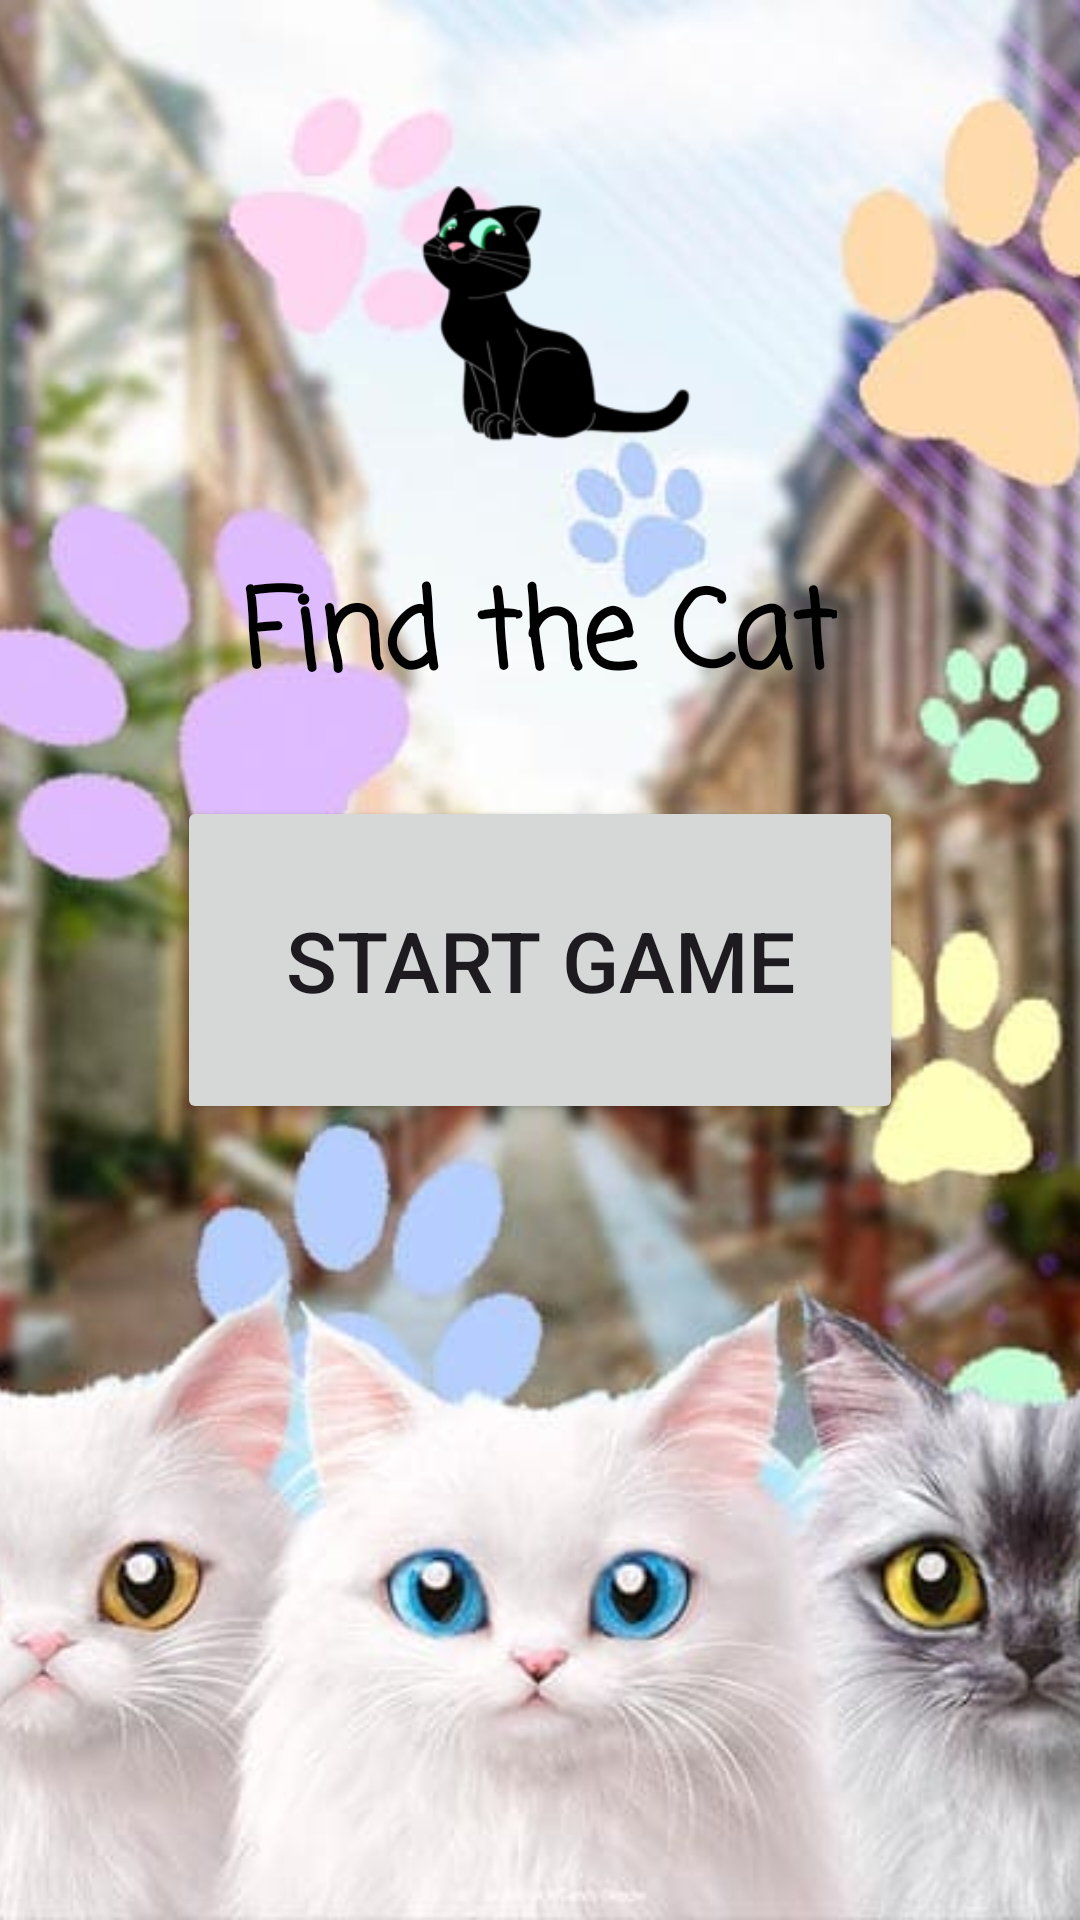

Layout XML and referenced resources for this Android screen:
<!-- AndroidManifest.xml: application theme Theme.FindTheCat -->
<!-- res/layout/activity_main.xml -->
<?xml version="1.0" encoding="utf-8"?>
<RelativeLayout xmlns:android="http://schemas.android.com/apk/res/android"
    xmlns:app="http://schemas.android.com/apk/res-auto"
    xmlns:tools="http://schemas.android.com/tools"
    android:layout_width="match_parent"
    android:layout_height="match_parent"
    android:background="#FFFFFF">

    
    <ImageView
        android:id="@+id/catImageView"
        android:layout_width="match_parent"
        android:layout_height="match_parent"
        android:src="@drawable/bg"
        android:scaleType="centerCrop"
        android:layout_gravity="center"
        />

    
    <ImageView
        android:id="@+id/logoImageView"
        android:layout_width="117dp"
        android:layout_height="123dp"
        android:layout_centerHorizontal="true"
        android:layout_above="@+id/titleTextView"
        android:layout_marginBottom="19dp"
        android:layout_marginTop="19dp"
        android:src="@drawable/logo" />

    
    <TextView
        android:id="@+id/titleTextView"
        android:layout_width="wrap_content"
        android:layout_height="wrap_content"
        android:layout_above="@+id/startButton"
        android:layout_marginBottom="19dp"
        android:layout_centerHorizontal="true"
        android:fontFamily="casual"
        android:textSize="36sp"
        android:textStyle="bold"
        android:textColor="@android:color/black"
        android:text="Find the Cat" />

    
    <Button
        android:id="@+id/startButton"
        android:layout_width="wrap_content"
        android:layout_height="wrap_content"
        android:layout_centerInParent="true"
        android:layout_marginTop="6dp"
        android:padding="36dp"
        android:text="Start Game"
        android:textSize="28sp" />

</RelativeLayout>
<!-- resources referenced by this layout -->
<resources>
  <!-- drawable bg: jpg bitmap (drawable, 125927 bytes) -->
  <!-- drawable logo: png bitmap (drawable, 12020 bytes) -->
  <style name="Theme.FindTheCat" parent="Base.Theme.FindTheCat" />
  <style name="Base.Theme.FindTheCat" parent="Theme.Material3.DayNight.NoActionBar">
          
          
      </style>
</resources>
